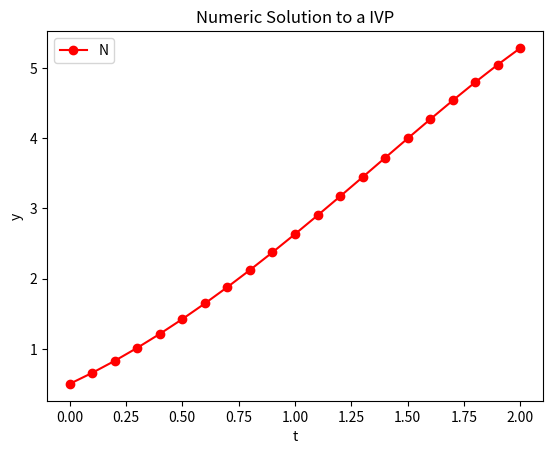

The matplotlib source for this figure:
# solution to the differential equation y' = y - t^2 + 1, y(0) = 0.5, with 0<=t<=2
# exact solution for this differential equation is y = (t + 1)^2 - 0.5 * exp(t)
# for more accurate results decrease the step size

from typing import Any
import numpy as np
import matplotlib.pyplot as plt

# defining the IVP
def dydt(t, y):
    y1: Any = y - t ** 2 + 1
    return y1

# exact solution
def exact_sol(t):
    y = (t + 1) ** 2 - 0.5 * np.exp(t)
    return y

# initial values
t0 = 0.0
y0 = 0.5
t_final = 2
h = 0.1 # step size
n = int((t_final - t0) / h)
t_val = np.zeros(n + 1)
y_val = np.zeros(n + 1)
t_val[0] = t0
y_val[0] = y0

# applying the modified Euler's method
for i in range(1, n + 1):
    t_val[i] = round(t_val[i - 1] + h, 3)
    slope = dydt(t_val[i - 1], y_val[i - 1]) # slope
    y_est = y_val[i - 1] + h * slope # using slope to estimate next point
    slope_ext = dydt(t_val[i - 1] + h, y_est) # estimating slope at next point
    y_val[i] = round(y_val[i - 1] + 0.5 * h * (slope_ext + slope), 7) # determine next value of y

# printing the solution
for i in range(0, n + 1):
    exact = round(exact_sol(t_val[i]), 7)
    print("t: ", t_val[i], "\ty: ", y_val[i], "\t\texact solution: ", exact)

# plotting the solution
plt.figure('Solution')
plt.plot(t_val, y_val, 'r-o')
plt.xlabel('t')
plt.ylabel('y')
plt.legend('N')
plt.title('Numeric Solution to a IVP')
plt.show()
